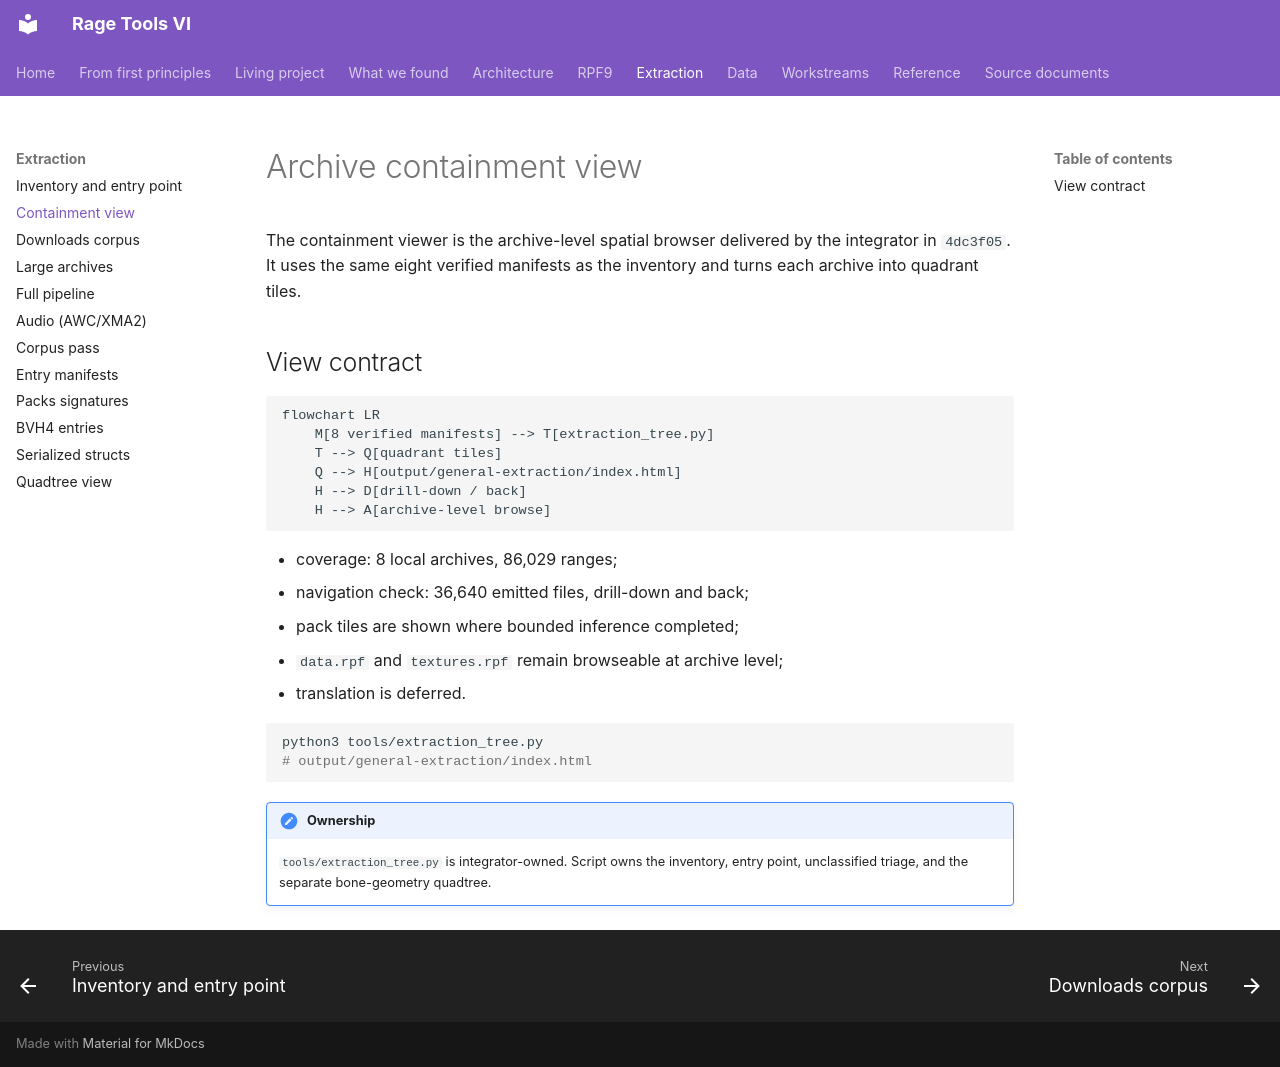

repository: vladbondarenko97/rage-tools-vi · page: extraction/containment/index.html · generator: mkdocs

# Archive containment view

The containment viewer is the archive-level spatial browser delivered by the
integrator in `4dc3f05`. It uses the same eight verified manifests as the
inventory and turns each archive into quadrant tiles.

## View contract

```mermaid
flowchart LR
    M[8 verified manifests] --> T[extraction_tree.py]
    T --> Q[quadrant tiles]
    Q --> H[output/general-extraction/index.html]
    H --> D[drill-down / back]
    H --> A[archive-level browse]
```

- coverage: 8 local archives, 86,029 ranges;
- navigation check: 36,640 emitted files, drill-down and back;
- pack tiles are shown where bounded inference completed;
- `data.rpf` and `textures.rpf` remain browseable at archive level;
- translation is deferred.

```bash
python3 tools/extraction_tree.py
# output/general-extraction/index.html
```

!!! note "Ownership"
    `tools/extraction_tree.py` is integrator-owned. Script owns the inventory,
    entry point, unclassified triage, and the separate bone-geometry quadtree.
